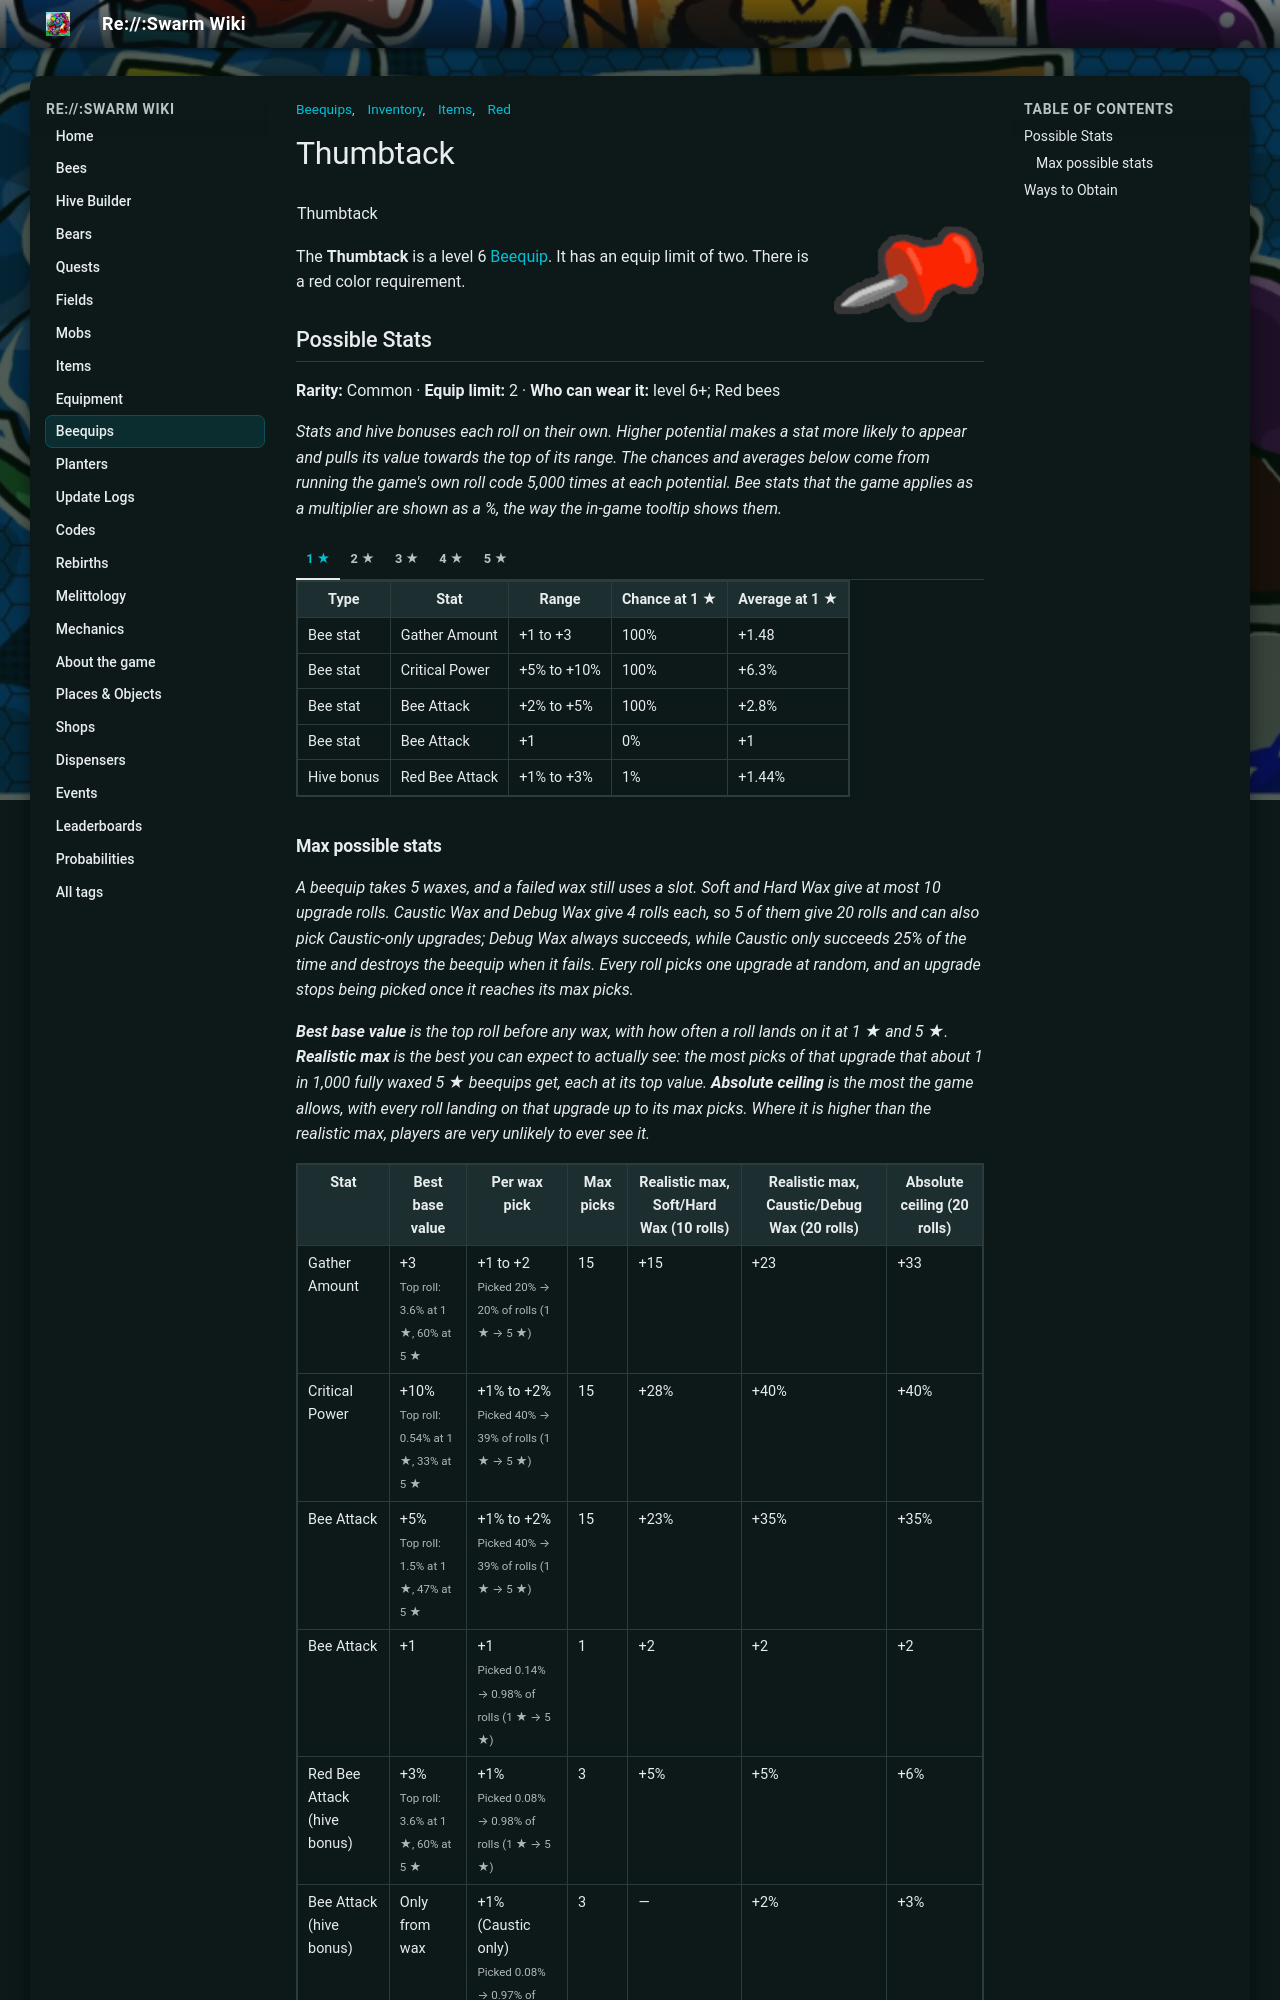

repository: JoaoFranciscoFE/reswarm-wiki · page: thumbtack.html · generator: mkdocs

---
title: "Thumbtack"
tags: ["Inventory", "Items", "Beequips", "Red"]
---

# Thumbtack

![Thumbtack](img/Thumbtack.png){ align=right width=150 }

<table class="infobox beequipTemplateDefault">
<tbody><tr>
<td class="beequipTemplateTitle" colspan="2">Thumbtack</td>
</tr>
<tr class="beequipTemplateOuterBarColor">
<td class="beequipTemplateOuterBar">
<center>
<table class="beequipTemplateDisplayTable">
<tbody><tr>
<td class="beequipTemplateImageBox">
<center><span class="mw-default-size" typeof="mw:Error mw:File"></span></center>
</td>
<td class="beequipTemplateSidebarsWrapper">
<table class="beequipTemplateSidebars">
<tbody><tr>
<td class="beequipTemplateSidebar">
<p>Level: 6 
</p>
</td>
</tr>
<tr>
<td class="beequipTemplateSidebar beequipTemplateSidebarBackgroundRed">
<p>Color: Red 
</p>
</td>
</tr>
<tr>
<td class="beequipTemplateSidebar">
<p>Limit: 2 
</p>
</td>
</tr>
</tbody></table>
</td>
</tr>
<tr>
<td class="beequipTemplateDesc" colspan="2">"A small pin used to fasten stuff down or as a makeshift stinger."</td>
</tr>
<tr>
<td class="beequipTemplateNoDisplay"><span class="beequipTemplateBeesmasBar">🎄Beesmas </span></td>
</tr>
</tbody></table>
</center>
<div class="beequipTemplateRequirementsBar">
</div>
<center>
<table class="beequipTemplateStatsBoxOutline">
<tbody><tr>
<td class="beequipTemplateStatsBox">
<span class="beequipTemplatePositiveBee">+Gather Amount</span><br/><span class="beequipTemplatePositiveBee">+Critical Power%</span><br/><span class="beequipTemplatePositiveBee">+Bee Attack%</span><br/><span class="beequipTemplatePositiveBee">+Bee Attack</span><br/><span class="beequipTemplatePositiveHive">+Red Bee Attack%</span><br/><span class="beequipTemplatePositiveHive">+Bee Attack%</span></td>
</tr>
</tbody></table>
</center>
</td>
</tr>
</tbody></table>

The **Thumbtack** is a level 6 [Beequip](beequip.md). It has an equip limit of two. There is a red color requirement.

## Possible Stats

<p class="beequip-meta"><b>Rarity:</b> Common · <b>Equip limit:</b> 2 · <b>Who can wear it:</b> level 6+; Red bees</p>

*Stats and hive bonuses each roll on their own. Higher potential makes a stat more likely to appear and pulls its value towards the top of its range. The chances and averages below come from running the game's own roll code 5,000 times at each potential. Bee stats that the game applies as a multiplier are shown as a %, the way the in-game tooltip shows them.*

/// tab | 1 ★

<table class="article-table">
<tbody><tr>
<th>Type
</th>
<th>Stat
</th>
<th>Range
</th>
<th>Chance at 1 ★
</th>
<th>Average at 1 ★
</th></tr>
<tr>
<td>Bee stat
</td>
<td>Gather Amount
</td>
<td>+1 to +3
</td>
<td>100%
</td>
<td>+1.48
</td></tr>
<tr>
<td>Bee stat
</td>
<td>Critical Power
</td>
<td>+5% to +10%
</td>
<td>100%
</td>
<td>+6.3%
</td></tr>
<tr>
<td>Bee stat
</td>
<td>Bee Attack
</td>
<td>+2% to +5%
</td>
<td>100%
</td>
<td>+2.8%
</td></tr>
<tr>
<td>Bee stat
</td>
<td>Bee Attack
</td>
<td>+1
</td>
<td>0%
</td>
<td>+1
</td></tr>
<tr>
<td>Hive bonus
</td>
<td>Red Bee Attack
</td>
<td>+1% to +3%
</td>
<td>1%
</td>
<td>+1.44%
</td></tr></tbody></table>

///

/// tab | 2 ★

<table class="article-table">
<tbody><tr>
<th>Type
</th>
<th>Stat
</th>
<th>Range
</th>
<th>Chance at 2 ★
</th>
<th>Average at 2 ★
</th></tr>
<tr>
<td>Bee stat
</td>
<td>Gather Amount
</td>
<td>+1 to +3
</td>
<td>100%
</td>
<td>+1.59
</td></tr>
<tr>
<td>Bee stat
</td>
<td>Critical Power
</td>
<td>+5% to +10%
</td>
<td>100%
</td>
<td>+6.63%
</td></tr>
<tr>
<td>Bee stat
</td>
<td>Bee Attack
</td>
<td>+2% to +5%
</td>
<td>100%
</td>
<td>+3%
</td></tr>
<tr>
<td>Bee stat
</td>
<td>Bee Attack
</td>
<td>+1
</td>
<td>1%
</td>
<td>+1
</td></tr>
<tr>
<td>Hive bonus
</td>
<td>Red Bee Attack
</td>
<td>+1% to +3%
</td>
<td>3%
</td>
<td>+1.53%
</td></tr></tbody></table>

///

/// tab | 3 ★

<table class="article-table">
<tbody><tr>
<th>Type
</th>
<th>Stat
</th>
<th>Range
</th>
<th>Chance at 3 ★
</th>
<th>Average at 3 ★
</th></tr>
<tr>
<td>Bee stat
</td>
<td>Gather Amount
</td>
<td>+1 to +3
</td>
<td>100%
</td>
<td>+1.93
</td></tr>
<tr>
<td>Bee stat
</td>
<td>Critical Power
</td>
<td>+5% to +10%
</td>
<td>100%
</td>
<td>+7.17%
</td></tr>
<tr>
<td>Bee stat
</td>
<td>Bee Attack
</td>
<td>+2% to +5%
</td>
<td>100%
</td>
<td>+3.3%
</td></tr>
<tr>
<td>Bee stat
</td>
<td>Bee Attack
</td>
<td>+1
</td>
<td>3%
</td>
<td>+1
</td></tr>
<tr>
<td>Hive bonus
</td>
<td>Red Bee Attack
</td>
<td>+1% to +3%
</td>
<td>4%
</td>
<td>+1.93%
</td></tr></tbody></table>

///

/// tab | 4 ★

<table class="article-table">
<tbody><tr>
<th>Type
</th>
<th>Stat
</th>
<th>Range
</th>
<th>Chance at 4 ★
</th>
<th>Average at 4 ★
</th></tr>
<tr>
<td>Bee stat
</td>
<td>Gather Amount
</td>
<td>+1 to +3
</td>
<td>100%
</td>
<td>+2.06
</td></tr>
<tr>
<td>Bee stat
</td>
<td>Critical Power
</td>
<td>+5% to +10%
</td>
<td>100%
</td>
<td>+7.84%
</td></tr>
<tr>
<td>Bee stat
</td>
<td>Bee Attack
</td>
<td>+2% to +5%
</td>
<td>100%
</td>
<td>+3.7%
</td></tr>
<tr>
<td>Bee stat
</td>
<td>Bee Attack
</td>
<td>+1
</td>
<td>5%
</td>
<td>+1
</td></tr>
<tr>
<td>Hive bonus
</td>
<td>Red Bee Attack
</td>
<td>+1% to +3%
</td>
<td>7%
</td>
<td>+2.05%
</td></tr></tbody></table>

///

/// tab | 5 ★

<table class="article-table">
<tbody><tr>
<th>Type
</th>
<th>Stat
</th>
<th>Range
</th>
<th>Chance at 5 ★
</th>
<th>Average at 5 ★
</th></tr>
<tr>
<td>Bee stat
</td>
<td>Gather Amount
</td>
<td>+1 to +3
</td>
<td>100%
</td>
<td>+2.56
</td></tr>
<tr>
<td>Bee stat
</td>
<td>Critical Power
</td>
<td>+5% to +10%
</td>
<td>100%
</td>
<td>+8.8%
</td></tr>
<tr>
<td>Bee stat
</td>
<td>Bee Attack
</td>
<td>+2% to +5%
</td>
<td>100%
</td>
<td>+4.3%
</td></tr>
<tr>
<td>Bee stat
</td>
<td>Bee Attack
</td>
<td>+1
</td>
<td>10%
</td>
<td>+1
</td></tr>
<tr>
<td>Hive bonus
</td>
<td>Red Bee Attack
</td>
<td>+1% to +3%
</td>
<td>10%
</td>
<td>+2.54%
</td></tr></tbody></table>

///

### Max possible stats

*A beequip takes 5 waxes, and a failed wax still uses a slot. Soft and Hard Wax give at most 10 upgrade rolls. Caustic Wax and Debug Wax give 4 rolls each, so 5 of them give 20 rolls and can also pick Caustic-only upgrades; Debug Wax always succeeds, while Caustic only succeeds 25% of the time and destroys the beequip when it fails. Every roll picks one upgrade at random, and an upgrade stops being picked once it reaches its max picks.*

*<b>Best base value</b> is the top roll before any wax, with how often a roll lands on it at 1 ★ and 5 ★. <b>Realistic max</b> is the best you can expect to actually see: the most picks of that upgrade that about 1 in 1,000 fully waxed 5 ★ beequips get, each at its top value. <b>Absolute ceiling</b> is the most the game allows, with every roll landing on that upgrade up to its max picks. Where it is higher than the realistic max, players are very unlikely to ever see it.*

<table class="article-table">
<tbody><tr>
<th>Stat
</th>
<th>Best base value
</th>
<th>Per wax pick
</th>
<th>Max picks
</th>
<th>Realistic max, Soft/Hard Wax (10 rolls)
</th>
<th>Realistic max, Caustic/Debug Wax (20 rolls)
</th>
<th>Absolute ceiling (20 rolls)
</th></tr>
<tr>
<td>Gather Amount
</td>
<td>+3<br/><small>Top roll: 3.6% at 1 ★, 60% at 5 ★</small>
</td>
<td>+1 to +2<br/><small>Picked 20% → 20% of rolls (1 ★ → 5 ★)</small>
</td>
<td>15
</td>
<td>+15
</td>
<td>+23
</td>
<td>+33
</td></tr>
<tr>
<td>Critical Power
</td>
<td>+10%<br/><small>Top roll: 0.54% at 1 ★, 33% at 5 ★</small>
</td>
<td>+1% to +2%<br/><small>Picked 40% → 39% of rolls (1 ★ → 5 ★)</small>
</td>
<td>15
</td>
<td>+28%
</td>
<td>+40%
</td>
<td>+40%
</td></tr>
<tr>
<td>Bee Attack
</td>
<td>+5%<br/><small>Top roll: 1.5% at 1 ★, 47% at 5 ★</small>
</td>
<td>+1% to +2%<br/><small>Picked 40% → 39% of rolls (1 ★ → 5 ★)</small>
</td>
<td>15
</td>
<td>+23%
</td>
<td>+35%
</td>
<td>+35%
</td></tr>
<tr>
<td>Bee Attack
</td>
<td>+1
</td>
<td>+1<br/><small>Picked 0.14% → 0.98% of rolls (1 ★ → 5 ★)</small>
</td>
<td>1
</td>
<td>+2
</td>
<td>+2
</td>
<td>+2
</td></tr>
<tr>
<td>Red Bee Attack (hive bonus)
</td>
<td>+3%<br/><small>Top roll: 3.6% at 1 ★, 60% at 5 ★</small>
</td>
<td>+1%<br/><small>Picked 0.08% → 0.98% of rolls (1 ★ → 5 ★)</small>
</td>
<td>3
</td>
<td>+5%
</td>
<td>+5%
</td>
<td>+6%
</td></tr>
<tr>
<td>Bee Attack (hive bonus)
</td>
<td>Only from wax
</td>
<td>+1% (Caustic only)<br/><small>Picked 0.08% → 0.97% of rolls (1 ★ → 5 ★)</small>
</td>
<td>3
</td>
<td>—
</td>
<td>+2%
</td>
<td>+3%
</td></tr></tbody></table>
